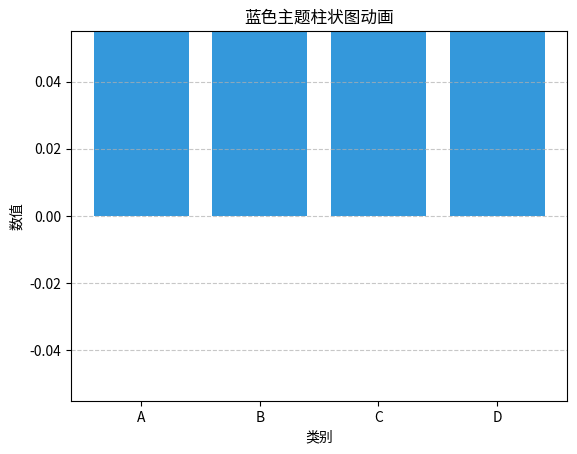

The matplotlib source for this figure:

import matplotlib.pyplot as plt
import matplotlib.animation as animation

# 示例数据
labels = ['A', 'B', 'C', 'D']
values = [10, 24, 36, 18]

fig, ax = plt.subplots()
bar_container = ax.bar(labels, [0]*len(values), color='#3498db')
ax.set_title('蓝色主题柱状图动画')
ax.set_xlabel('类别')
ax.set_ylabel('数值')
ax.grid(axis='y', linestyle='--', alpha=0.7)

def animate(frame):
	for bar, h in zip(bar_container, [v*frame/30 for v in values]):
		bar.set_height(h)
	return bar_container

ani = animation.FuncAnimation(fig, animate, frames=31, interval=80, blit=True)
ani.save('blue_bar_chart.gif', writer='pillow')
